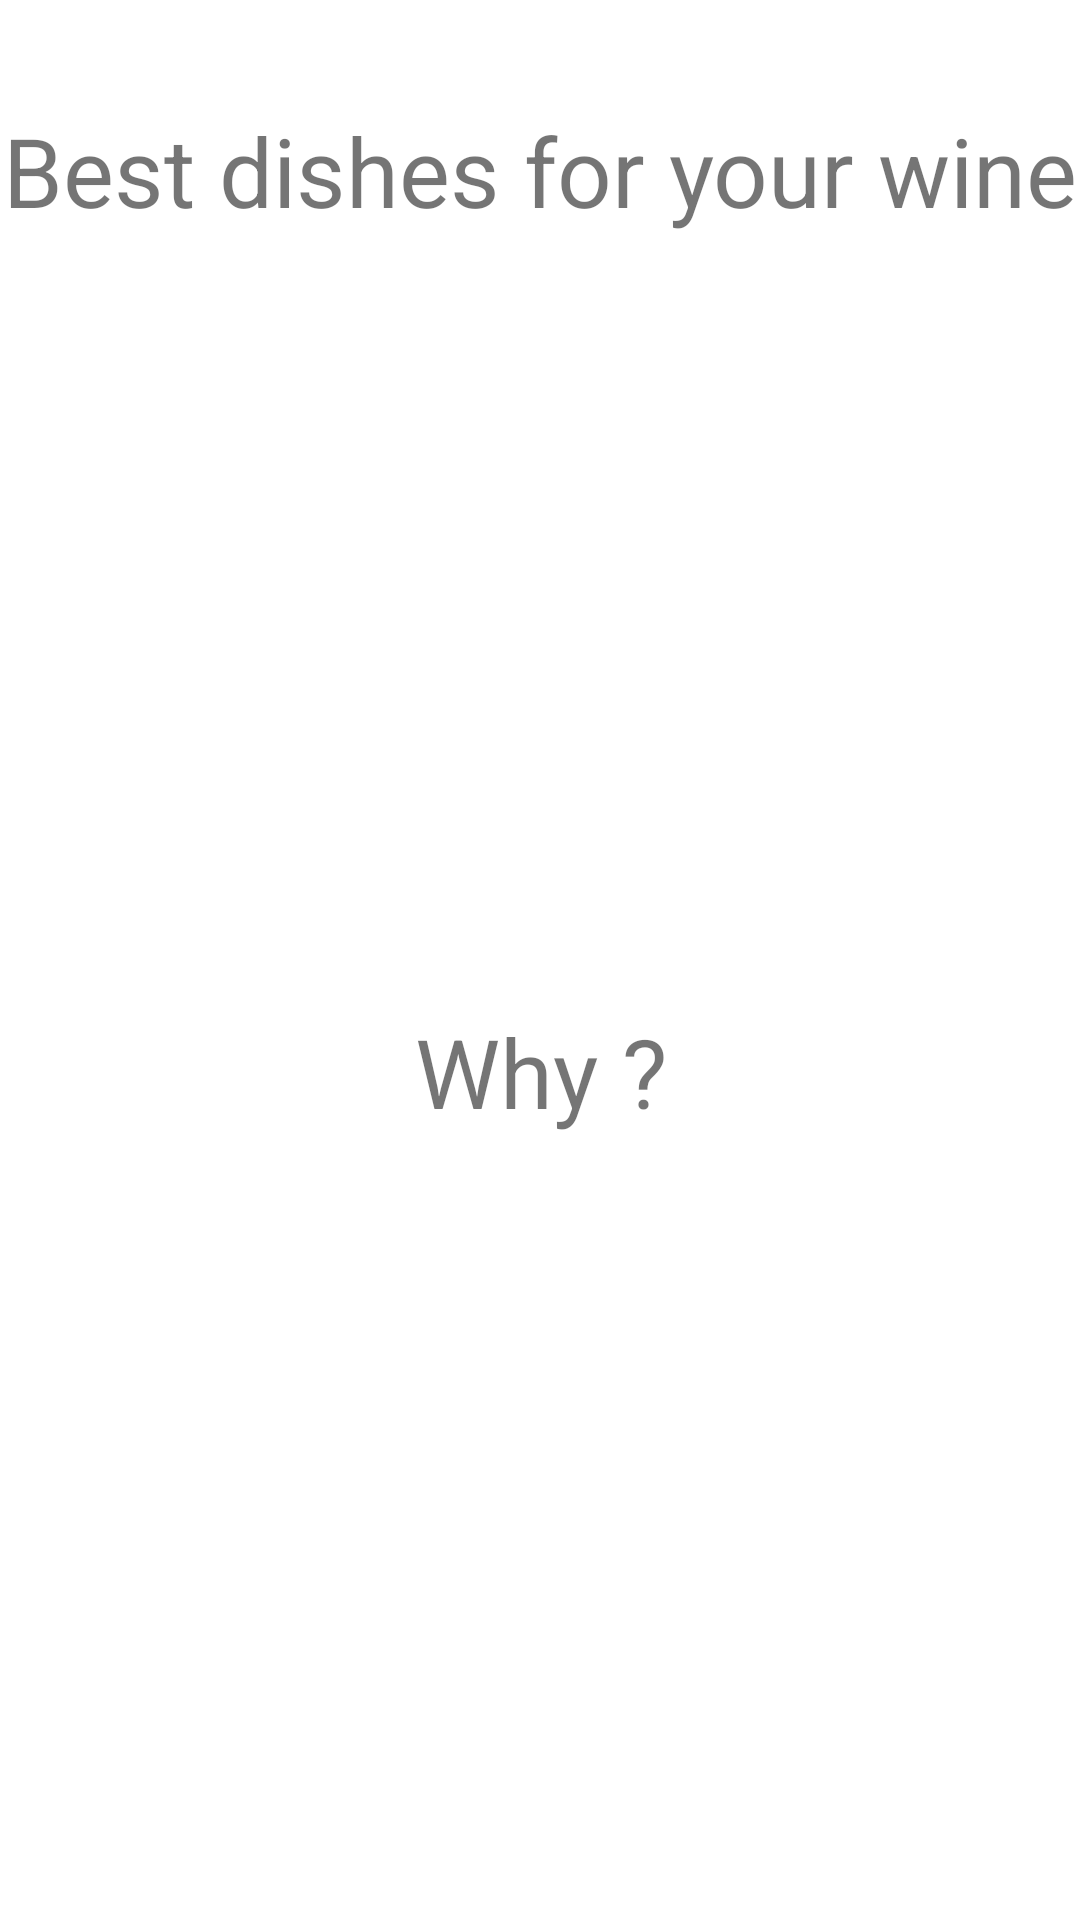

Reconstruct the res/layout file that produces this screen, plus the resources it refers to.
<!-- AndroidManifest.xml: application theme Theme.WineApplication -->
<!-- res/layout/activity_pairing_for_wine.xml -->
<?xml version="1.0" encoding="utf-8"?>
<androidx.constraintlayout.widget.ConstraintLayout xmlns:android="http://schemas.android.com/apk/res/android"
    xmlns:app="http://schemas.android.com/apk/res-auto"
    xmlns:tools="http://schemas.android.com/tools"
    android:layout_width="match_parent"
    android:layout_height="match_parent"
    tools:context=".PairingForWineActivity">

    <TextView
        android:id="@+id/textView5"
        android:layout_width="wrap_content"
        android:layout_height="wrap_content"
        android:text="Best dishes for your wine"
        android:textSize="32sp"
        app:layout_constraintBottom_toBottomOf="parent"
        app:layout_constraintEnd_toEndOf="parent"
        app:layout_constraintStart_toStartOf="parent"
        app:layout_constraintTop_toTopOf="parent"
        app:layout_constraintVertical_bias="0.059" />

    <TextView
        android:id="@+id/textView10"
        android:layout_width="wrap_content"
        android:layout_height="wrap_content"
        android:text="Why ?"
        android:textSize="32sp"
        app:layout_constraintBottom_toBottomOf="parent"
        app:layout_constraintEnd_toEndOf="@+id/Food3"
        app:layout_constraintStart_toStartOf="@+id/Food3"
        app:layout_constraintTop_toBottomOf="@+id/Food3"
        app:layout_constraintVertical_bias="0.167" />

    <TextView
        android:id="@+id/Food1"
        android:layout_width="wrap_content"
        android:layout_height="wrap_content"
        android:layout_marginTop="28dp"
        android:fontFamily="sans-serif-black"
        android:textSize="30sp"
        app:layout_constraintEnd_toEndOf="@+id/textView5"
        app:layout_constraintHorizontal_bias="0.501"
        app:layout_constraintStart_toStartOf="@+id/textView5"
        app:layout_constraintTop_toBottomOf="@+id/textView5" />

    <TextView
        android:id="@+id/Food2"
        android:layout_width="wrap_content"
        android:layout_height="wrap_content"
        android:layout_marginTop="28dp"
        android:fontFamily="sans-serif-black"
        android:textSize="30sp"
        app:layout_constraintEnd_toEndOf="@+id/textView5"
        app:layout_constraintStart_toStartOf="@+id/textView5"
        app:layout_constraintTop_toBottomOf="@+id/Food1" />

    <TextView
        android:id="@+id/Food3"
        android:layout_width="wrap_content"
        android:layout_height="wrap_content"
        android:layout_marginTop="28dp"
        android:fontFamily="sans-serif-black"
        android:textSize="30sp"
        app:layout_constraintEnd_toEndOf="@+id/textView5"
        app:layout_constraintStart_toStartOf="@+id/textView5"
        app:layout_constraintTop_toBottomOf="@+id/Food2" />

    <TextView
        android:id="@+id/RecomendText"
        android:layout_width="295dp"
        android:layout_height="wrap_content"
        android:fontFamily="sans-serif-black"
        android:textSize="22sp"
        app:layout_constraintBottom_toBottomOf="parent"
        app:layout_constraintEnd_toEndOf="@+id/textView10"
        app:layout_constraintStart_toStartOf="@+id/textView10"
        app:layout_constraintTop_toBottomOf="@+id/textView10"
        app:layout_constraintVertical_bias="0.172" />
</androidx.constraintlayout.widget.ConstraintLayout>
<!-- resources referenced by this layout -->
<resources>
  <style name="Theme.WineApplication" parent="Theme.MaterialComponents.DayNight.DarkActionBar">
          
          <item name="colorPrimary">@color/purple_500</item>
          <item name="colorPrimaryVariant">@color/purple_700</item>
          <item name="colorOnPrimary">@color/white</item>
          
          <item name="colorSecondary">@color/teal_200</item>
          <item name="colorSecondaryVariant">@color/teal_700</item>
          <item name="colorOnSecondary">@color/black</item>
          
          <item name="android:statusBarColor" tools:targetApi="l">?attr/colorPrimaryVariant</item>
          
          <item name="buttonStyle">@style/WineButton</item>
      </style>
  <color name="purple_500">#FF6200EE</color>
  <color name="purple_700">#FF3700B3</color>
  <color name="white">#FFFFFFFF</color>
  <color name="teal_200">#FF03DAC5</color>
  <color name="teal_700">#FF018786</color>
  <color name="black">#FF000000</color>
  <style name="WineButton" parent="Widget.AppCompat.Button">
          <item name="android:background">@drawable/button_selector</item>
      </style>
  <!-- drawable button_selector (drawable) -->
  <?xml version="1.0" encoding="utf-8"?>
  <selector xmlns:android="http://schemas.android.com/apk/res/android">
      <item android:drawable="@drawable/button_gradient_2"
          android:state_pressed="true">
      </item>
      <item android:drawable="@drawable/button_gradient_1"></item>
  
  </selector>
  <!-- drawable button_gradient_2 (drawable) -->
  <?xml version="1.0" encoding="utf-8"?>
  <shape  xmlns:android="http://schemas.android.com/apk/res/android"
      android:shape="rectangle">
      <corners android:radius="8dp"></corners>
      <gradient
          android:angle="270"
          android:endColor="@color/red_wine"
          android:centerColor="@color/red"
          android:startColor="@color/red_wine">
  
  
      </gradient>
  
  
  </shape>
  <!-- drawable button_gradient_1 (drawable) -->
  <?xml version="1.0" encoding="utf-8"?>
  <shape  xmlns:android="http://schemas.android.com/apk/res/android"
      android:shape="rectangle">
      <corners android:radius="8dp"></corners>
      <gradient
          android:angle="90"
          android:endColor="@color/red_wine"
          android:centerColor="@color/red"
          android:startColor="@color/red_wine">
  
  
      </gradient>
  
  
  </shape>
  <color name="red_wine">#900C3F</color>
  <color name="red">#C70039</color>
</resources>
